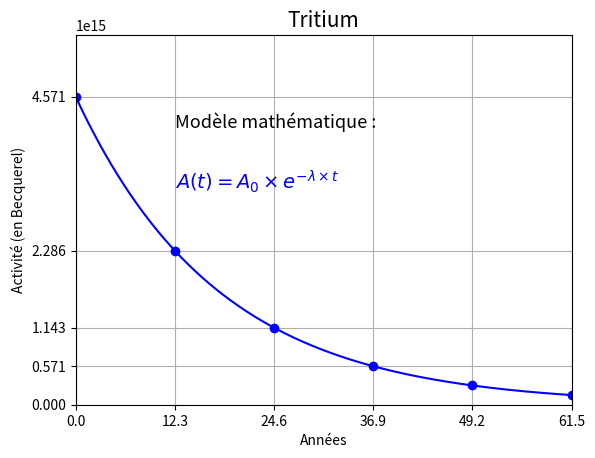
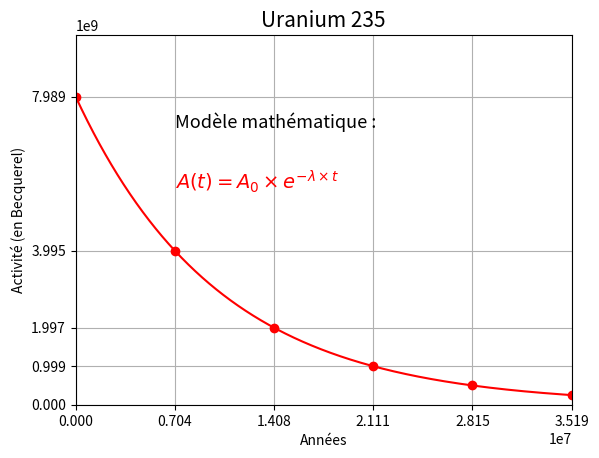

The matplotlib source for these figures, in order:
# -*- coding: utf-8 -*-
"""
Created on Fri Oct 18 23:09:34 2019

@author: marc kefer
"""
"""
Niveau : Terminale STI2D
Programme : Septembre 2020

Capacités du BO travaillées :
    - Citer la définition de l'activité d'une source radioactive et indiquer 
    son unité.
    - Exploiter la définition de la demi-vie d'une espèce radioactive.
    
Objectifs de ce programme :  
    - Comparer l'évolution de l'activité de deux isotopes radioactifs différents
    - Utiliser le modèle mathématique de la décroissance exponentielle

Paramètres modifiables :
         - N0 : Nombre initial de noyaux (commun aux 2 isotopes choisis)
         - Isotope1 et Isotope 2 : les noms des 2 isotopes
         - T_d1 et T_d2 : Les demi-vies respectives des 2 isotopes
"""
import numpy as np
import matplotlib.pyplot as plt

# Exemples de demi-vies: 
# Cobalt 60 :               5.2  ans
# Tritium :                 12.3 ans
# Strontium 90 :            28.1 ans
# Césium 137 :              30   ans
# Américium 241 :          432   ans
# Radium 226 :            1600   ans
# Carbone 14 :            5730   ans
# Plutonium 239 :        24110   ans
# Neptunium 237 :      2140000   ans
# Uranium 235 :        7038000   ans
# Iode 129 :          15700000   ans
# Uranium 238 :     4470000000   ans

## PARAMETRES MODIFIABLES ####################################################     
N0=2.56e24                    # Nombre initial de noyaux :                
# Noms des isotopes :
Isotope1="Tritium"
Isotope2="Uranium 235"
# Valeurs des demi-vies :
Td_1=12.3                   # demi-vie de l'isotope 1, en années
Td_2=7038000                # demi-vie de l'isotope 2, en années
###############################################################################
###############################################################################
def TracerGraphe(k,Isotope,Td,A0,Couleur):    
    print('#######################################')
    print("## Graphique ",k," #####################")
    print("### Activité - Isotope :", Isotope, " ###")
    print('')
    print('Nombre initial de noyaux =', N0)
    print('Demi-vie =', str(Td),  'ans')
    print("Activité à t=0 : %.3E"%(A0), 'Becquerel')
      
    plt.axis([0,5*Td , 0, 1.2*A0])
    plt.xticks([0,Td,2*Td,3*Td,4*Td,5*Td])
    plt.yticks([0,A0/8,A0/4,A0/2,A0])

    plt.text(Td, 0.9*A0, r'Modèle mathématique :',size='13')
    plt.text(Td, 0.7*A0, r'$A(t)=A_0 \times e^{-\lambda \times t}$',size='14', color=Couleur)

    plt.grid([True])
    plt.ylabel('Activité (en Becquerel)')
    plt.xlabel("Années")
    plt.title(Isotope,fontsize='15')
    plt.show()
    
    print("Appuyer sur la touche 'Entrée' pour continuer.")
    input()
    
# Définition des paramètres graphiques ########################################
    # Constantes de temps, en années:
tau_1=Td_1/np.log(2)          # de l'isotope 1     
tau_2=Td_2/np.log(2)          # de l'isotope 2
         
SecondesParAn=365.25*24*3600
# Activité initiale
A01=N0/(SecondesParAn*tau_1)  # de l'isotope 1
A02=N0/(SecondesParAn*tau_2)  # de l'isotope 2

# Liste des instants considérés :
    # sur 5 demi-vies
t1=np.linspace(0,5*Td_1,1000)  # de l'isotope 1
t2=np.linspace(0,5*Td_2,1000)  # de l'isotope 2
    # aux multiples entiers de la demi-vie :
t1_p=np.linspace(0,5*Td_1,6)   # de l'isotope 1, 
t2_p=np.linspace(0,5*Td_2,6)   # de l'isotope 2

# Liste des valeurs de l'activité, sur 5 demi-vies de l'isotope 1 :
A1=A01*np.exp(-t1/tau_1)        # 1000 valeurs, en Becquerel
A1_p=A01*np.exp(-t1_p/tau_1)    # 6 valeurs, en Becquerel

# Liste des valeurs de l'activité, sur 5 demi-vies de l'isotope 2 :
A2=A02*np.exp(-t2/tau_2)        # 1000 valeurs, en Becquerel
A2_p=A02*np.exp(-t2_p/tau_2)    # 6 valeurs, en Becquerel

## Représentation graphique de l'activité de l'isotope 1 ######################
i=1
plt.plot(t1,A1,'-b')  
plt.plot(t1_p,A1_p,'ob') 
TracerGraphe(i,Isotope1, Td_1,A01,'b')

## Représentation graphique de l'activité de l'isotope 2 ######################
i=2    
plt.plot(t2,A2,'-r')
plt.plot(t2_p,A2_p,'or')
TracerGraphe(i,Isotope2, Td_2,A02,'r')
###############################################################################
print('Fin du programme')
